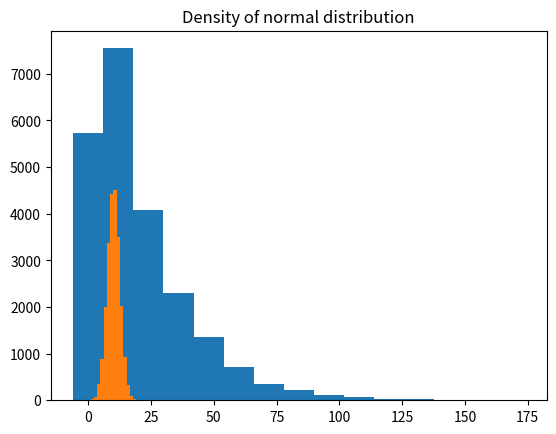

Source code (Python):
from math import sqrt, log2, floor
from random import expovariate, normalvariate
from statistics import mean, variance, stdev

from matplotlib import pyplot as plt
import numpy as np
from scipy.stats import chi2


N = 22547
LAMBDA = 0.05
MU = 10
SIGMA = 2.5
# 1
populations = {
    'exponential': [expovariate(LAMBDA) for _ in range(N)],
    'normal': [normalvariate(MU, SIGMA) for _ in range(N)]
}
# 2
means = {k: mean(v) for k, v in populations.items()}
print("Means: {exponential}(exponential), {normal}(normal)".format_map(means))
variances = {k: variance(v) for k, v in populations.items()}
print("Unbiased variances: {exponential}(exponential), {normal}(normal)".format_map(variances))
stdevs = {k: stdev(v) for k, v in populations.items()}
print("Unbiased standard deviations: {exponential}(exponential), {normal}(normal)".format_map(stdevs))
# 3
gamma = 0.95
alpha = 1 - gamma
mu_delta = np.percentile(populations['normal'], 1-alpha/2) * SIGMA / sqrt(N)
mu_estimate = [MU - mu_delta, MU + mu_delta]
print("According to interval estimations of normal distribution: {} < mₓ < {}".format(*mu_estimate))
sigma_estimate = [
    (N - 1) * variances['normal'] / chi2.ppf(1-alpha/2, N-1),
    (N - 1) * variances['normal'] / chi2.ppf(alpha/2, N-1)
]
print("According to interval estimations of normal distribution: {} < σₓ² < {}".format(*sigma_estimate))
# 4
r = 1 + floor(log2(N))
xmax = {k: max(v) for k, v in populations.items()}
xmin = {k: min(v) for k, v in populations.items()}
h = {k: (xmax[k] - xmin[k]) / r for k in populations}
xl = {k: [] for k in populations}
xr = {k: [] for k in populations}
freq = {k: [] for k in populations}
rel_freq = {k: [] for k in populations}
acc_rel_freq = {k: [] for k in populations}
for k in populations:
    print(
        """
    Interval series of {} distribution
 ______________________________________________________
| № |     Xₗ    |     Xᵣ    |  ν  |    ω    |    Σω    |
 ‾‾‾‾‾‾‾‾‾‾‾‾‾‾‾‾‾‾‾‾‾‾‾‾‾‾‾‾‾‾‾‾‾‾‾‾‾‾‾‾‾‾‾‾‾‾‾‾‾‾‾‾‾‾\
        """.format(k), end=''
    )
    for i in range(r):
        xl[k].append(xmin[k] - h[k]/2 + i*h[k])
        xr[k].append(xl[k][i] + h[k])
        freq[k].append(0)
        for x in populations[k]:
            freq[k][i] += xl[k][i] <= x < xr[k][i]
        rel_freq[k].append(freq[k][i]/N)
        acc_rel_freq[k].append(rel_freq[k][i] + (acc_rel_freq[k][i-1] if i > 0 else 0))
        print(
            """
|{:>3}|{:>11.4f}|{:>11.4f}|{:>5}|{:>9.6f}|{:>10.6f}|
 ‾‾‾‾‾‾‾‾‾‾‾‾‾‾‾‾‾‾‾‾‾‾‾‾‾‾‾‾‾‾‾‾‾‾‾‾‾‾‾‾‾‾‾‾‾‾‾‾‾‾‾‾‾‾\
            """.format(
                i+1, xl[k][i], xr[k][i], freq[k][i], rel_freq[k][i], acc_rel_freq[k][i]
            ), end=''
        )
# 5
for k in populations:
    # plt.gcf().canvas.set_window_title('New window title')
    plt.hist(
        populations[k], bins=xl[k]+xr[k][-1:],
        density=False, cumulative=False
    )
    plt.title("Density of {} distribution".format(k))
    plt.show()
